Run: headless pygame with SDL's dummy video driver; simulated clock (each Clock.tick advances the game by its frame time, no real sleeping); random seed 0; keys injected as events and as key.get_pressed() state; no mouse input.
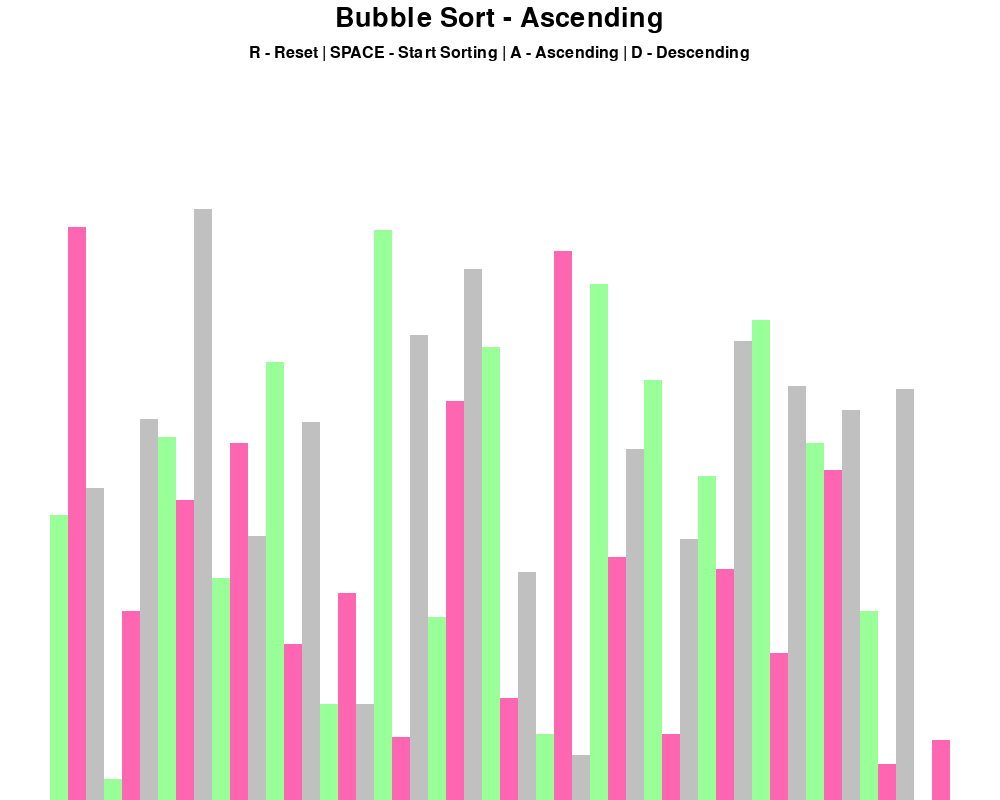
Frame 1 of 4 · flips 1–60 · no input
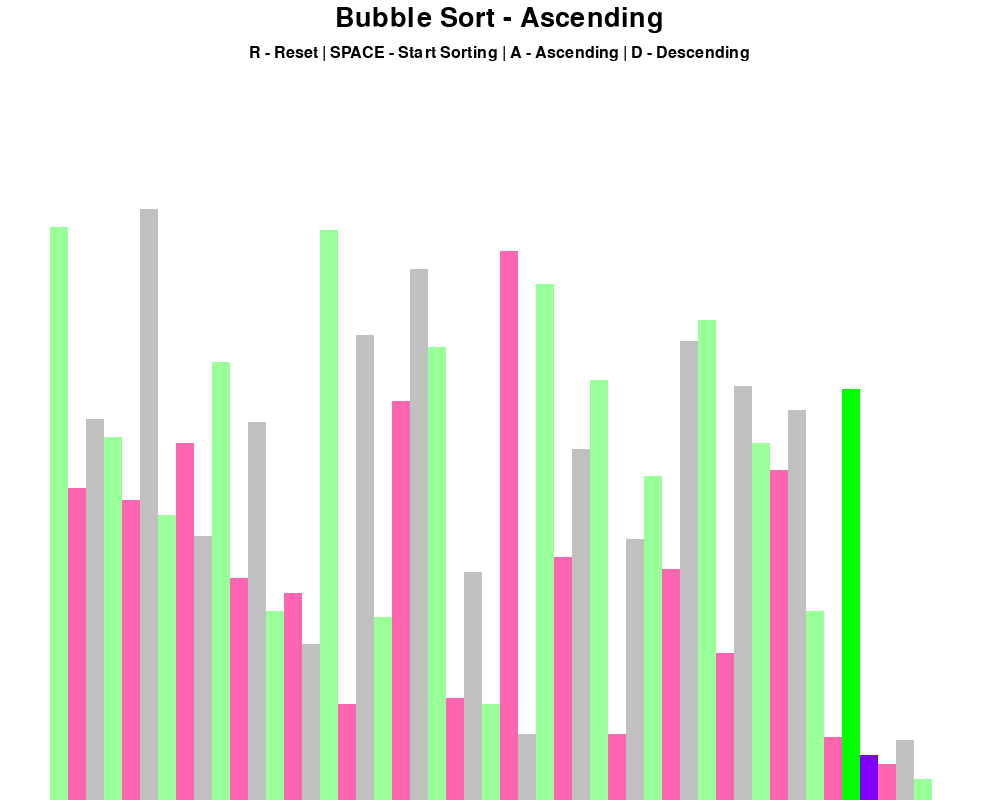
Frame 2 of 4 · flips 61–180 · tapped SPACE, RETURN · held RIGHT (→), D
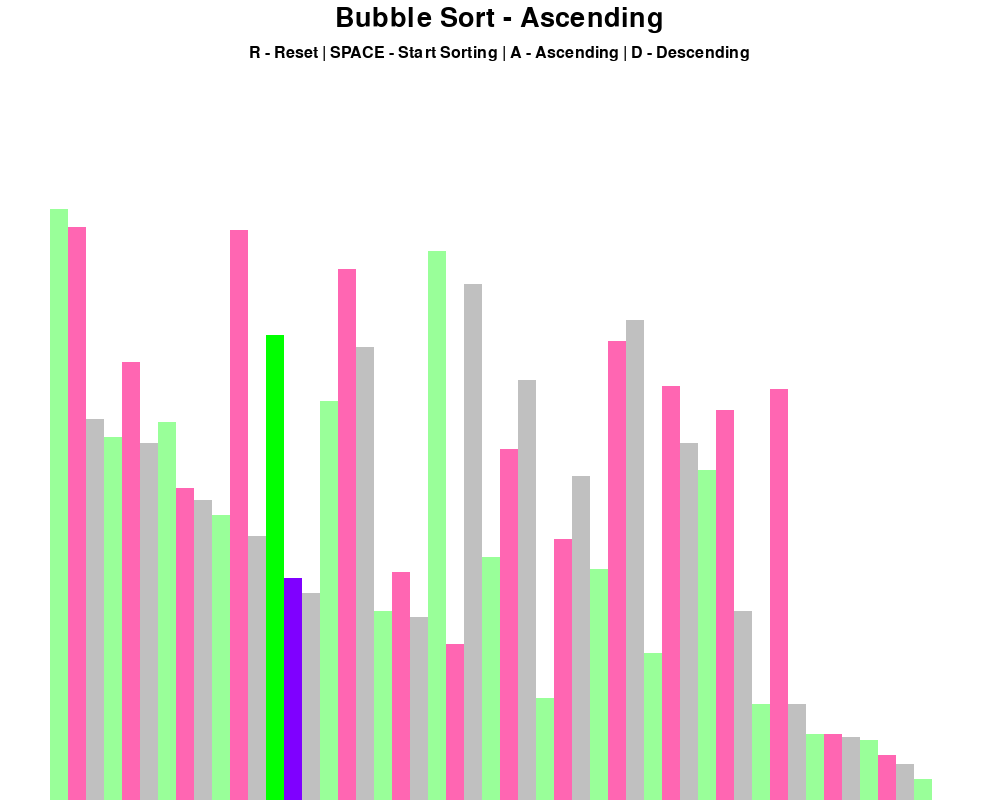
Frame 3 of 4 · flips 181–300 · held DOWN (↓), S
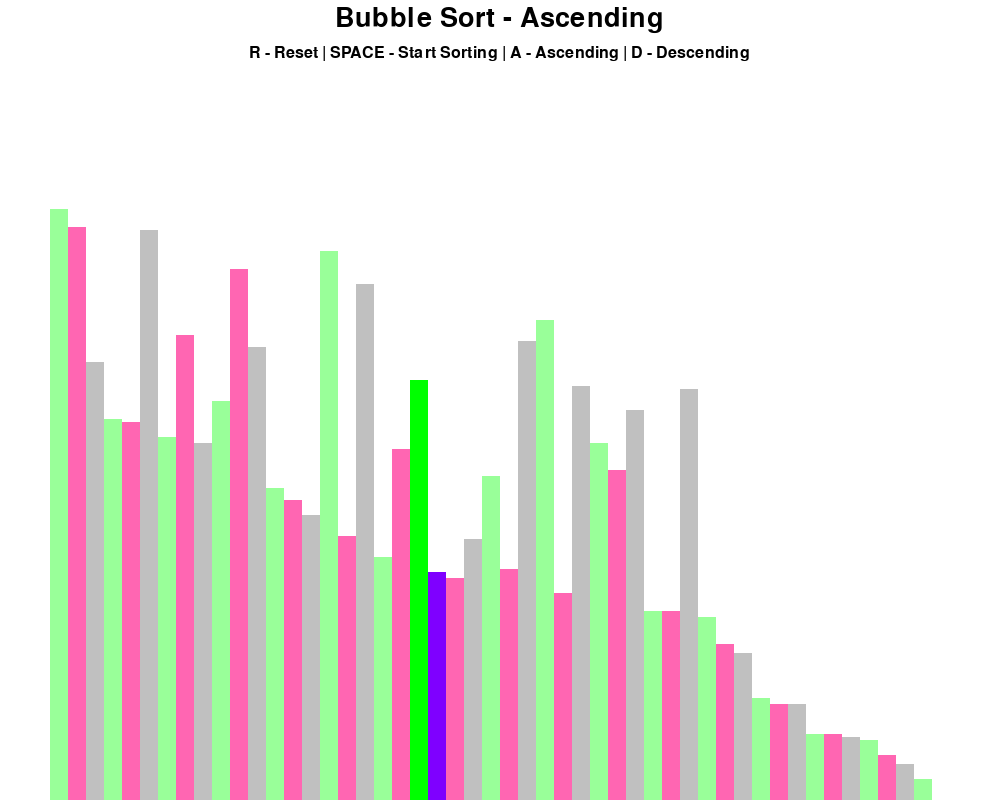
Frame 4 of 4 · flips 301–420 · held LEFT (←), A, UP (↑), W

The pygame program that drew these frames:

import pygame
import random
import math
pygame.init()


class View:
	black = 0, 0, 0
	white = 255, 255, 255
	green = 0, 255, 0
	blue = 127, 0, 255
	bg_color = white

	gradient = [
		(153, 255, 153),
		(255, 102, 178),
		(192, 192, 192)
	]

	normal_font = pygame.font.SysFont('helvetica', 24)
	title_font = pygame.font.SysFont('helvetica', 40)

	horizontal_padding = 100
	top_padding = 100

	def __init__(self, width, height, lst):
		self.width = width
		self.height = height

		self.window = pygame.display.set_mode((width, height))
		pygame.display.set_caption("Visualiser")
		self.set_list(lst)

	def set_list(self, lst):
		self.lst = lst
		self.min_item = min(lst)
		self.max_item = max(lst)

		self.block_width = round((self.width - self.horizontal_padding) / len(lst))
		self.block_height = math.floor(
		    (self.height - self.top_padding) / (self.max_item - self.min_item))
		self.start_x = self.horizontal_padding // 2


def draw(view, algo, ascending):
	view.window.fill(view.bg_color)

	title = view.title_font.render(
	    f"{algo} - {'Ascending' if ascending else 'Descending'}", 1, view.black)
	view.window.blit(title, (view.width/2 - title.get_width()/2, 5))

	controls = view.normal_font.render(
	    "R - Reset | SPACE - Start Sorting | A - Ascending | D - Descending", 1, view.black)
	view.window.blit(controls, (view.width/2 - controls.get_width()/2, 45))

	draw_list(view)
	pygame.display.update()


def draw_list(view, color_positions={}, clear_bg=False):
	lst = view.lst

	if clear_bg:
		clear_rect = (view.horizontal_padding//2, view.top_padding,
						view.width - view.horizontal_padding, view.height - view.top_padding)
		pygame.draw.rect(view.window, view.bg_color, clear_rect)

	for i, val in enumerate(lst):
		x = view.start_x + i * view.block_width
		y = view.height - (val - view.min_item) * view.block_height

		color = view.gradient[i % 3]

		if i in color_positions:
			color = color_positions[i]

		pygame.draw.rect(view.window, color, (x, y, view.block_width, view.height))

	if clear_bg:
		pygame.display.update()


def generate_array(n, min_item, max_item):
	lst = []
	for _ in range(n):
		val = random.randint(min_item, max_item)
		lst.append(val)
	return lst


def bubble_sort(view, ascending=True):
	lst = view.lst
	for i in range(len(lst) - 1):
		for j in range(len(lst) - 1 - i):
			num1 = lst[j]
			num2 = lst[j + 1]

			if (num1 > num2 and ascending) or (num1 < num2 and not ascending):
				lst[j], lst[j + 1] = lst[j + 1], lst[j]
				draw_list(view, {j: view.green, j + 1: view.blue}, True)
				yield True

	return lst


def main():
	run = True
	clock = pygame.time.Clock()

	n = 50
	min_item = 0
	max_item = 200
	lst = generate_array(n, min_item, max_item)
	view = View(1000, 800, lst)
	sorting = False
	ascending = True

	sorting_algorithm = bubble_sort
	sorting_algo_name = "Bubble Sort"
	sorting_algorithm_generator = None

	while run:
		clock.tick(100)
		if sorting:
			try:
				next(sorting_algorithm_generator)
			except StopIteration:
				sorting = False
		else:
			draw(view, sorting_algo_name, ascending)

		for event in pygame.event.get():
			if event.type == pygame.QUIT:
				run = False

			if event.type != pygame.KEYDOWN:
				continue

			if event.key == pygame.K_r:
				lst = generate_array(n, min_item, max_item)
				view.set_list(lst)
				sorting = False
			elif event.key == pygame.K_SPACE and sorting == False:
				sorting = True
				sorting_algorithm_generator = sorting_algorithm(view, ascending)
			elif event.key == pygame.K_a and not sorting:
				ascending = True
			elif event.key == pygame.K_d and not sorting:
				ascending = False
			elif event.key == pygame.K_b and not sorting:
				sorting_algorithm = bubble_sort
				sorting_algo_name = "Bubble Sort"
	pygame.quit()


if __name__ == "__main__":
	main()
